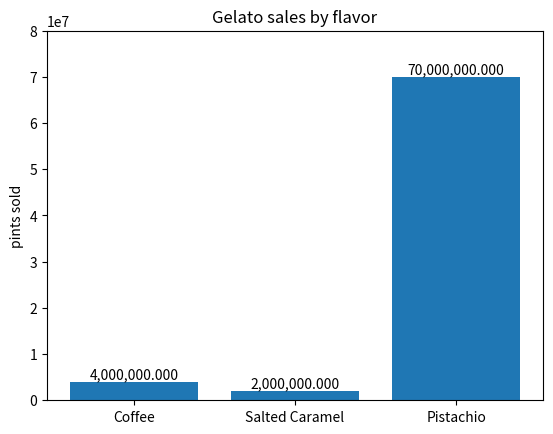

This chart was generated by the following Python code:
from matplotlib import pyplot as plt

fruit_names = ['Coffee', 'Salted Caramel', 'Pistachio']
fruit_counts = [4000000, 2000000, 70000000]

fig, ax = plt.subplots()
bar_container = ax.bar(fruit_names, fruit_counts)
ax.set(ylabel='pints sold', title='Gelato sales by flavor', ylim=(-1000, 80000000))
ax.bar_label(bar_container, fmt='{:,.3f}')

plt.show()